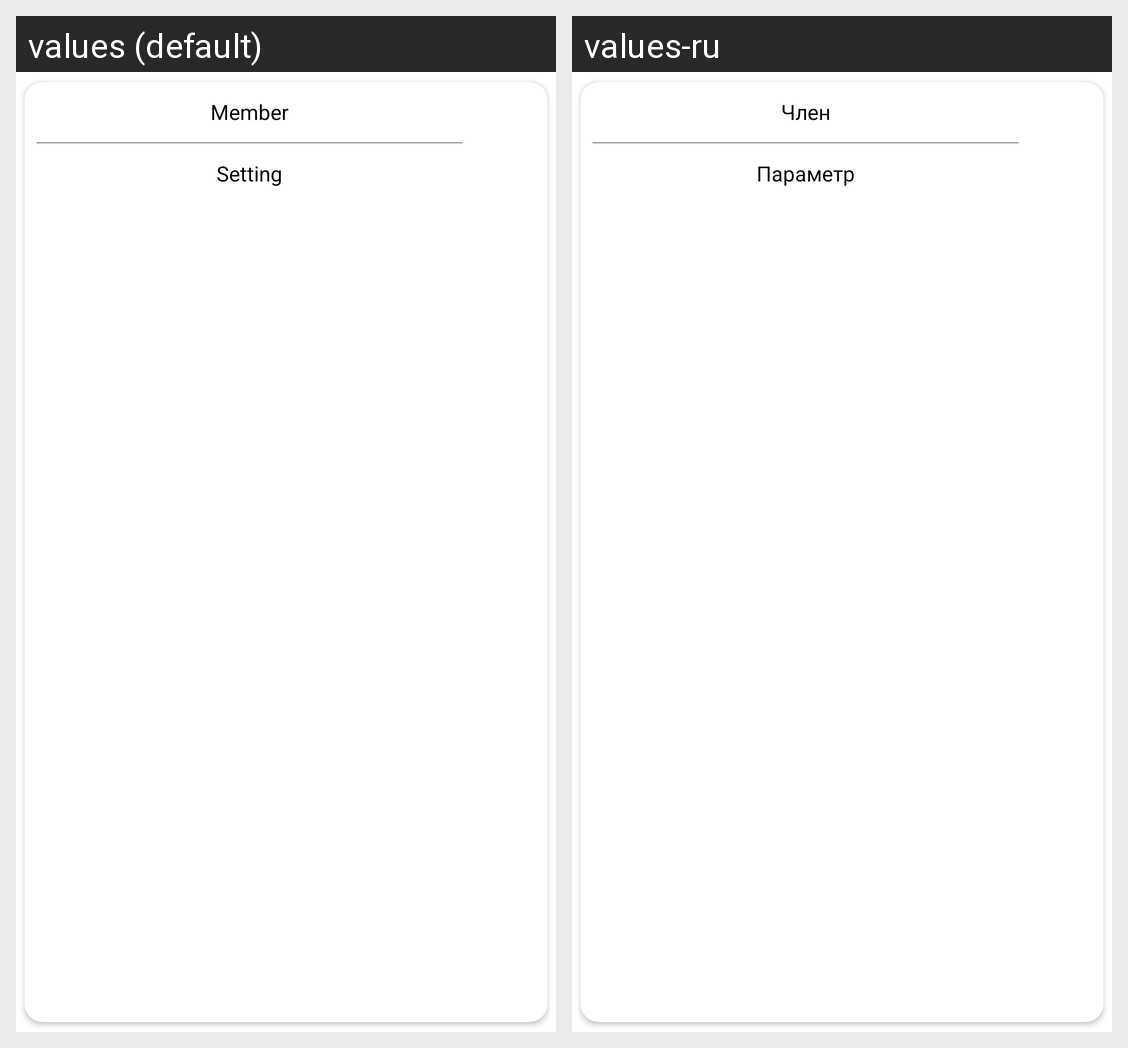

Translations of the strings shown on this Android screen, per locale in the grid:
Android screen res/layout/chat_setting_group_layout.xml rendered under 2 locales, left to right: values (default), values-ru. Device: Nexus 5 (rendered at 1080×1920; each locale shown at half size, 540×960, under a caption strip naming it); theme Theme.MaterialComponents.DayNight.NoActionBar.
Strings drawn on this screen, with the default value and each locale's value (text and hints the layout hard-codes, and strings that could not be matched under every locale, appear in the picture but are not listed):

member
  values: Member
  values-ru: Член

setting
  values: Setting
  values-ru: Параметр
